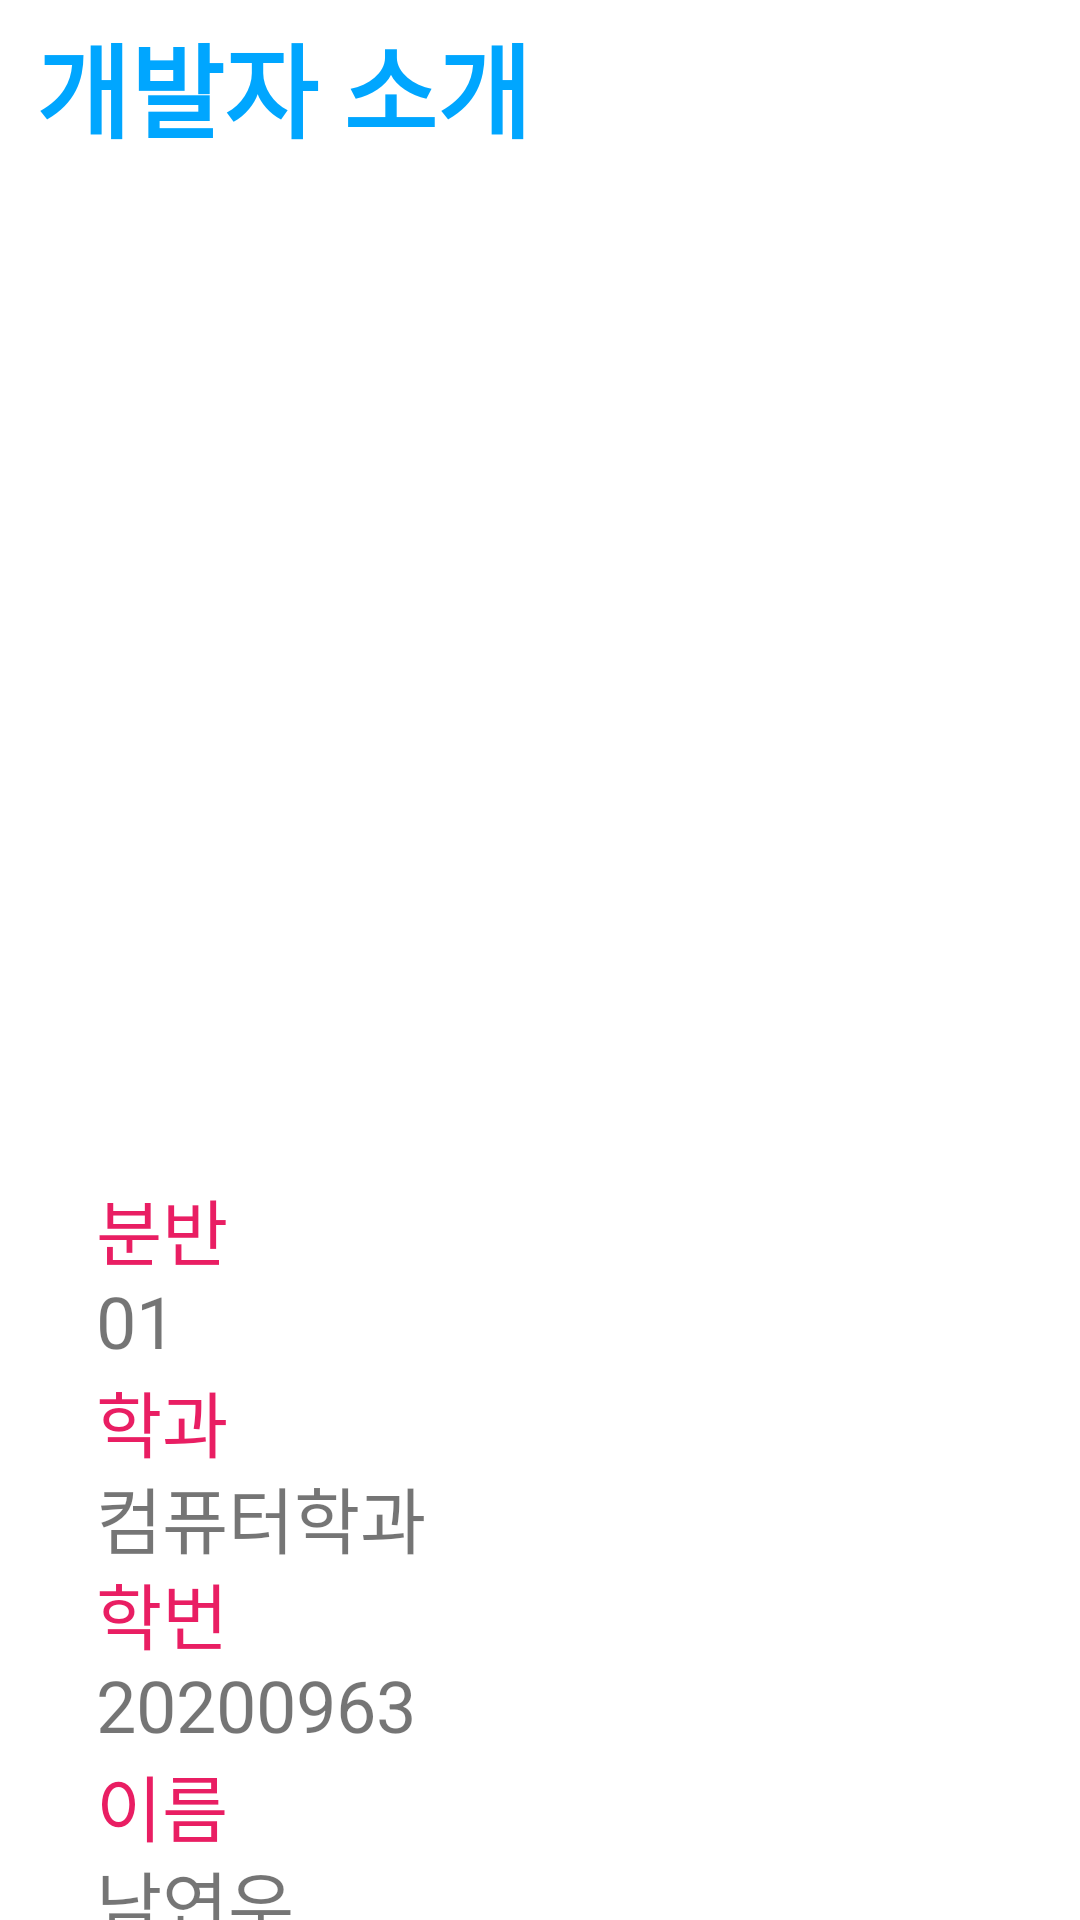

Android layout source for this screen:
<!-- AndroidManifest.xml: application theme Theme.FinalReport_01_20200963 -->
<!-- res/layout/activity_intro.xml -->
<?xml version="1.0" encoding="utf-8"?>
<androidx.constraintlayout.widget.ConstraintLayout xmlns:android="http://schemas.android.com/apk/res/android"
    xmlns:app="http://schemas.android.com/apk/res-auto"
    xmlns:tools="http://schemas.android.com/tools"
    android:layout_width="match_parent"
    android:layout_height="match_parent">

    <TextView
        android:id="@+id/textView23"
        android:layout_width="wrap_content"
        android:layout_height="wrap_content"
        android:layout_marginStart="12dp"
        android:layout_marginTop="4dp"
        android:text="개발자 소개"
        android:textColor="#00A6FF"
        android:textSize="34sp"
        android:textStyle="bold"
        app:layout_constraintStart_toStartOf="parent"
        app:layout_constraintTop_toTopOf="parent" />

    <TextView
        android:id="@+id/textView22"
        android:layout_width="wrap_content"
        android:layout_height="wrap_content"
        android:layout_marginStart="32dp"
        android:layout_marginTop="456dp"
        android:text="학과"
        android:textColor="#E91E63"
        android:textSize="24sp"
        app:layout_constraintStart_toStartOf="parent"
        app:layout_constraintTop_toTopOf="parent" />

    <TextView
        android:id="@+id/textView21"
        android:layout_width="wrap_content"
        android:layout_height="wrap_content"
        android:layout_marginStart="32dp"
        android:layout_marginTop="488dp"
        android:text="컴퓨터학과"
        android:textSize="24sp"
        app:layout_constraintStart_toStartOf="parent"
        app:layout_constraintTop_toTopOf="parent" />

    <TextView
        android:id="@+id/textView19"
        android:layout_width="wrap_content"
        android:layout_height="wrap_content"
        android:layout_marginStart="32dp"
        android:layout_marginTop="584dp"
        android:text="이름"
        android:textColor="#E91E63"
        android:textSize="24sp"
        app:layout_constraintStart_toStartOf="parent"
        app:layout_constraintTop_toTopOf="parent" />

    <TextView
        android:id="@+id/textView20"
        android:layout_width="wrap_content"
        android:layout_height="wrap_content"
        android:layout_marginStart="32dp"
        android:layout_marginTop="616dp"
        android:text="남연우"
        android:textSize="24sp"
        app:layout_constraintStart_toStartOf="parent"
        app:layout_constraintTop_toTopOf="parent" />

    <TextView
        android:id="@+id/textView17"
        android:layout_width="wrap_content"
        android:layout_height="wrap_content"
        android:layout_marginStart="32dp"
        android:layout_marginTop="520dp"
        android:text="학번"
        android:textColor="#E91E63"
        android:textSize="24sp"
        app:layout_constraintStart_toStartOf="parent"
        app:layout_constraintTop_toTopOf="parent" />

    <TextView
        android:id="@+id/textView18"
        android:layout_width="wrap_content"
        android:layout_height="wrap_content"
        android:layout_marginStart="32dp"
        android:layout_marginTop="552dp"
        android:text="20200963"
        android:textSize="24sp"
        app:layout_constraintStart_toStartOf="parent"
        app:layout_constraintTop_toTopOf="parent" />

    <TextView
        android:id="@+id/textView13"
        android:layout_width="wrap_content"
        android:layout_height="wrap_content"
        android:layout_marginStart="32dp"
        android:layout_marginTop="392dp"
        android:text="분반"
        android:textColor="#E91E63"
        android:textSize="24sp"
        app:layout_constraintStart_toStartOf="parent"
        app:layout_constraintTop_toTopOf="parent" />

    <ImageView
        android:id="@+id/imageView4"
        android:layout_width="318dp"
        android:layout_height="329dp"
        android:layout_marginStart="44dp"
        android:layout_marginTop="56dp"
        app:layout_constraintStart_toStartOf="parent"
        app:layout_constraintTop_toTopOf="parent"
        app:srcCompat="@mipmap/intro" />

    <TextView
        android:id="@+id/textView14"
        android:layout_width="wrap_content"
        android:layout_height="wrap_content"
        android:layout_marginStart="32dp"
        android:layout_marginTop="424dp"
        android:text="01"
        android:textSize="24sp"
        app:layout_constraintStart_toStartOf="parent"
        app:layout_constraintTop_toTopOf="parent" />
</androidx.constraintlayout.widget.ConstraintLayout>
<!-- resources referenced by this layout -->
<resources>
  <style name="Theme.FinalReport_01_20200963" parent="Theme.MaterialComponents.DayNight.DarkActionBar">
          
          <item name="colorPrimary">@color/purple_500</item>
          <item name="colorPrimaryVariant">@color/purple_700</item>
          <item name="colorOnPrimary">@color/white</item>
          
          <item name="colorSecondary">@color/teal_200</item>
          <item name="colorSecondaryVariant">@color/teal_700</item>
          <item name="colorOnSecondary">@color/black</item>
          
          <item name="android:statusBarColor" tools:targetApi="l">?attr/colorPrimaryVariant</item>
          
      </style>
  <!-- not gathered from this repository: default colours our renderer supplied (Android Studio template values) -->
  <color name="purple_500">#FF6200EE</color>
  <color name="purple_700">#FF3700B3</color>
  <color name="teal_200">#FF03DAC5</color>
  <color name="teal_700">#FF018786</color>
  <color name="black">#FF000000</color>
  <color name="white">#FFFFFFFF</color>
</resources>
